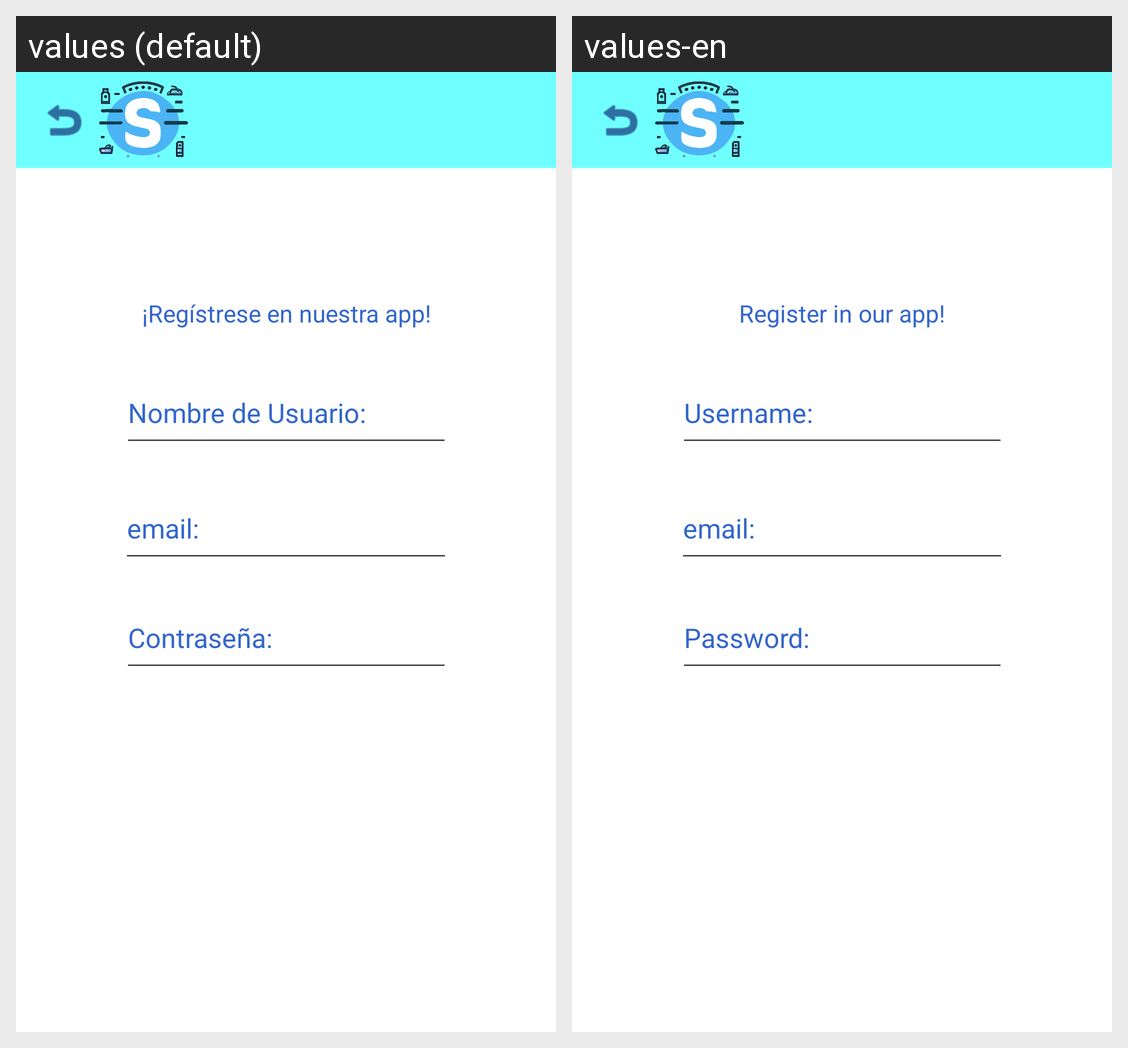

Translations of the strings shown on this Android screen, per locale in the grid:
Android screen res/layout/activity_registro_usuario.xml rendered under 2 locales, left to right: values (default), values-en. Device: Nexus 5 (rendered at 1080×1920; each locale shown at half size, 540×960, under a caption strip naming it); theme Theme.Stocker2.
Strings drawn on this screen, with the default value and each locale's value (text and hints the layout hard-codes, and strings that could not be matched under every locale, appear in the picture but are not listed):

email
  values: email:
  values-en: email:

txtCont
  values: Contraseña:
  values-en: Password:

nombre_de_usuario
  values: Nombre de Usuario:
  values-en: Username:

registrese_en_nuestra_app
  values: ¡Regístrese en nuestra app!
  values-en: Register in our app!
